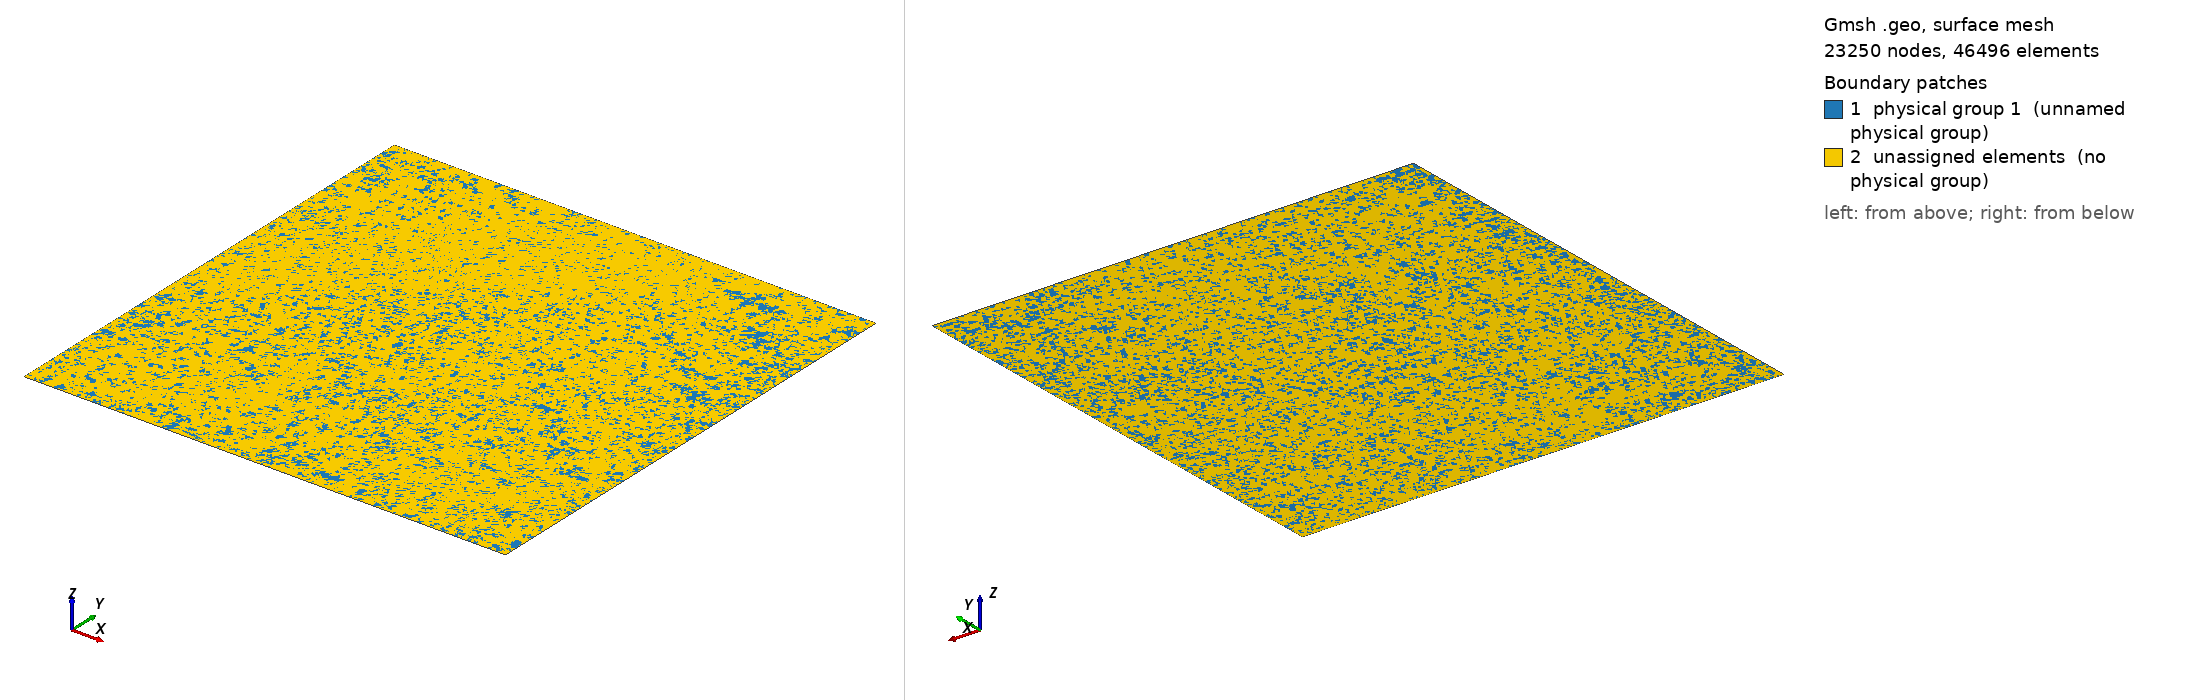

Gmsh geometry script, surface-meshed: 23250 nodes, 46496 surface elements. Boundary patches (legend numbers): 1 physical group 1 (unnamed physical group), 2 unassigned elements (no physical group). Left view from above one corner, right view from below the opposite corner. Legend entries are the model's physical surfaces; 'unassigned elements' are surfaces in no physical group. The drawing asked Gmsh for element sizes between 1% and 20% of the model's largest extent; the script's own settings can give other sizes.

=== square.geo (drawn) ===
L=1e6;
dx=8e3;
Point(1) = {0.0, 0.0, 0.0, dx};
Extrude {L, 0, 0} {
  Point{1};
}
Extrude {0, L, 0} {
  Line{1};
}
Line Loop(6) = {2, -4, -1, 3};
Plane Surface(7) = {6};
Physical Surface(1) = {5};
Physical Line(3) = {1}; // south
Physical Line(4) = {2}; // north
Physical Line(5) = {3}; // west
Physical Line(6) = {4}; // east
